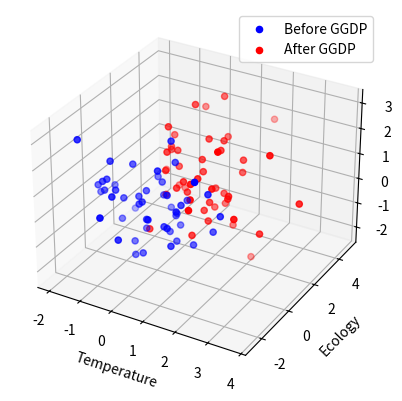

Recreate this plot in Python.
import numpy as np
import matplotlib.pyplot as plt
from mpl_toolkits.mplot3d import Axes3D

# 设置随机数种子以便结果可复现
np.random.seed(42)

# 生成随机数据
# 假设每组数据有50个点
num_points = 50

# "Before GGDP"的数据点
x_before = np.random.normal(0, 1, num_points)  # 均值0，标准差1
y_before = np.random.normal(0, 1, num_points)
z_before = np.random.normal(0, 1, num_points)

# "After GGDP"的数据点
x_after = np.random.normal(1, 1, num_points)  # 均值1，标准差1
y_after = np.random.normal(1, 1, num_points)
z_after = np.random.normal(1, 1, num_points)

# 创建一个新的图形并添加一个3D子图
fig, ax = plt.subplots(subplot_kw={"projection": "3d"})

# 为"Before GGDP"的数据点绘制散点图
scatter_before = ax.scatter(x_before, y_before, z_before, color='blue', label='Before GGDP')

# 为"After GGDP"的数据点绘制散点图
scatter_after = ax.scatter(x_after, y_after, z_after, color='red', label='After GGDP')

# 设置坐标轴标签
ax.set_xlabel('Temperature')
ax.set_ylabel('Ecology')
ax.set_zlabel('Environment')

# 创建图例
ax.legend()

# 显示绘图结果
plt.show()
